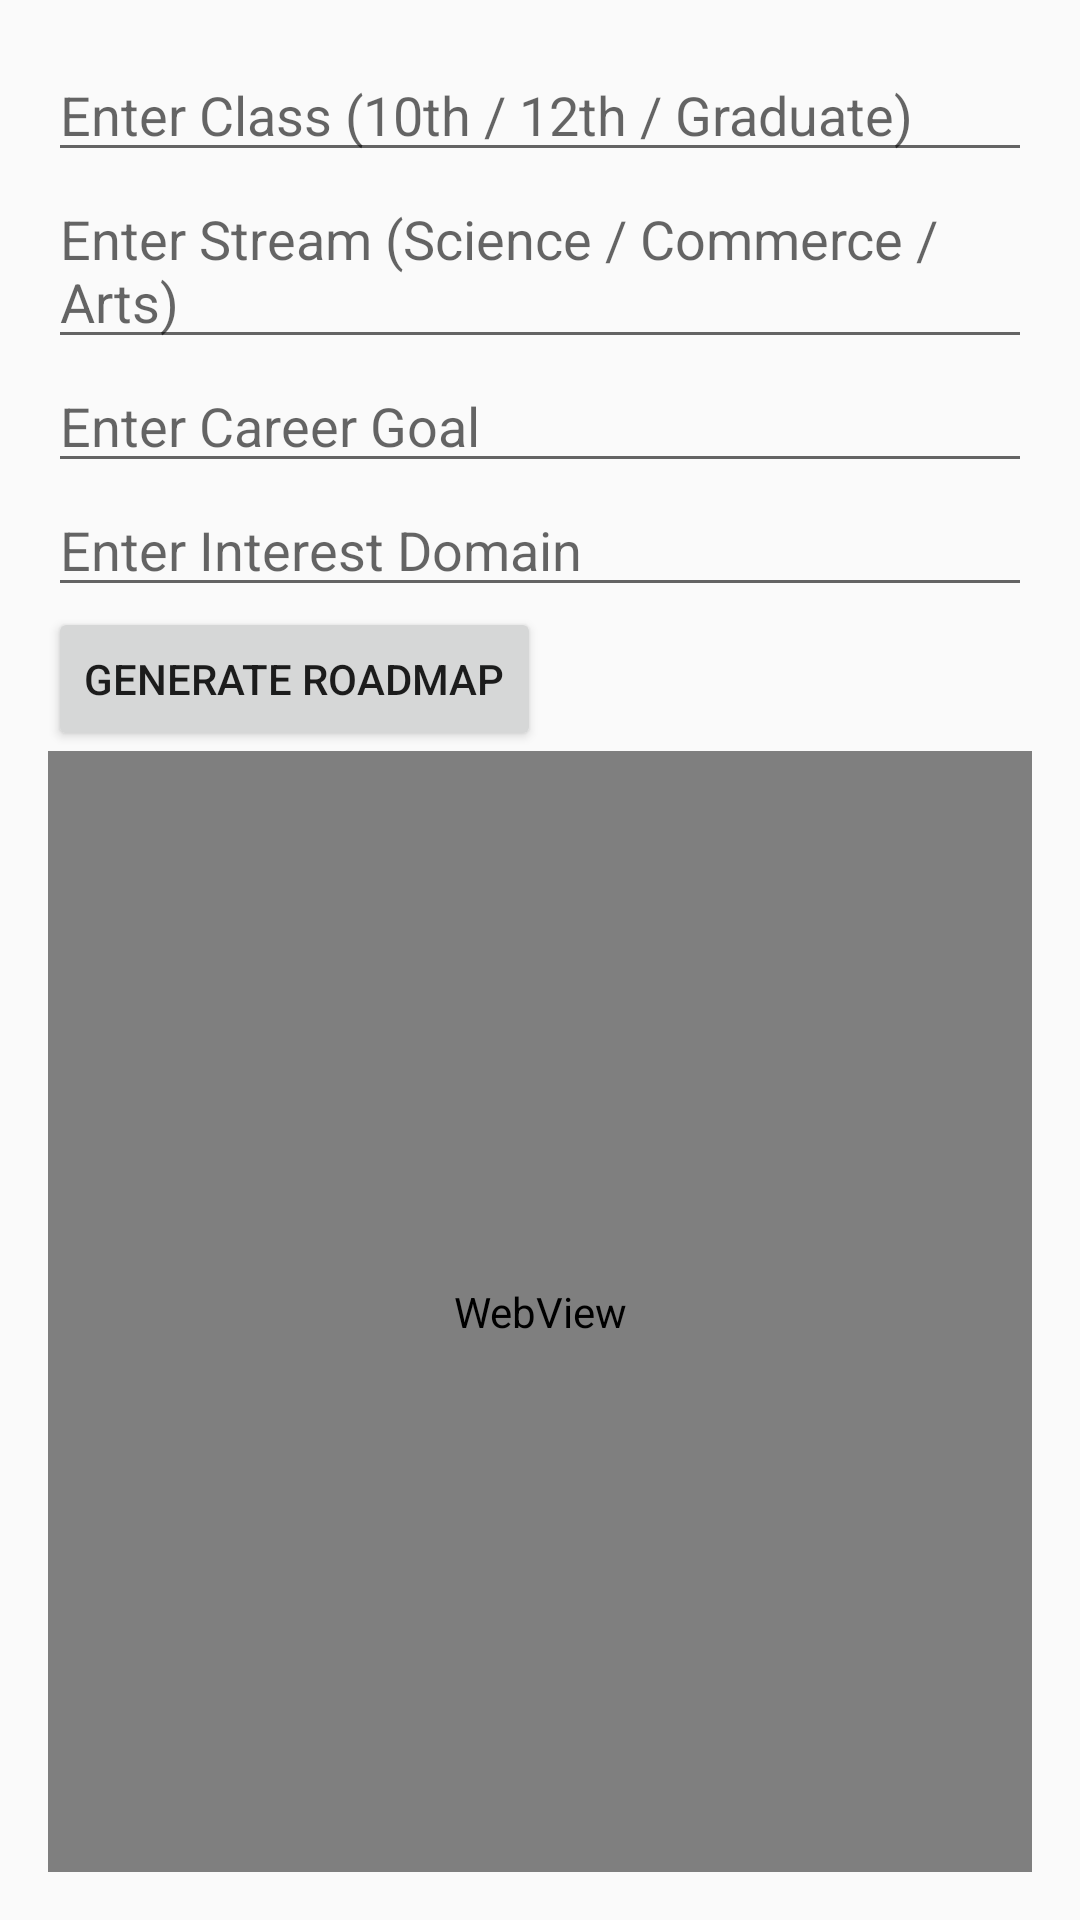

This screen was rendered from an Android layout file. Write that file and the resources it references.
<!-- AndroidManifest.xml: application theme Theme.Quiz_App -->
<!-- res/layout/activity_roadmap.xml -->
<LinearLayout xmlns:android="http://schemas.android.com/apk/res/android"
    android:orientation="vertical"
    android:padding="16dp"
    android:layout_width="match_parent"
    android:layout_height="match_parent">

    <EditText
        android:id="@+id/inputClass"
        android:hint="Enter Class (10th / 12th / Graduate)"
        android:layout_width="match_parent"
        android:layout_height="wrap_content"/>

    <EditText
        android:id="@+id/inputStream"
        android:hint="Enter Stream (Science / Commerce / Arts)"
        android:layout_width="match_parent"
        android:layout_height="wrap_content"/>

    <EditText
        android:id="@+id/inputCareer"
        android:hint="Enter Career Goal"
        android:layout_width="match_parent"
        android:layout_height="wrap_content"/>

    <EditText
        android:id="@+id/inputDomain"
        android:hint="Enter Interest Domain"
        android:layout_width="match_parent"
        android:layout_height="wrap_content"/>

    <Button
        android:id="@+id/generateBtn"
        android:text="Generate Roadmap"
        android:layout_width="wrap_content"
        android:layout_height="wrap_content"/>

    <WebView
        android:id="@+id/roadmapWebView"
        android:layout_width="match_parent"
        android:layout_height="0dp"
        android:layout_weight="1"/>
</LinearLayout>
<!-- resources referenced by this layout -->
<resources>
  <style name="Theme.Quiz_App" parent="Theme.AppCompat.Light.NoActionBar" />
</resources>
